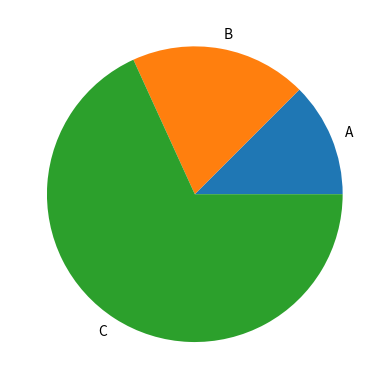

Generate this figure with matplotlib:
import matplotlib.pyplot as plt

def making_a_pie_chart():
    labels = ["A", "B", "C"]
    values = [22,34,120]

    fig, ax = plt.subplots()
    ax.pie(values, labels=labels)
    plt.savefig("pie.png")
    plt.close()

making_a_pie_chart()
